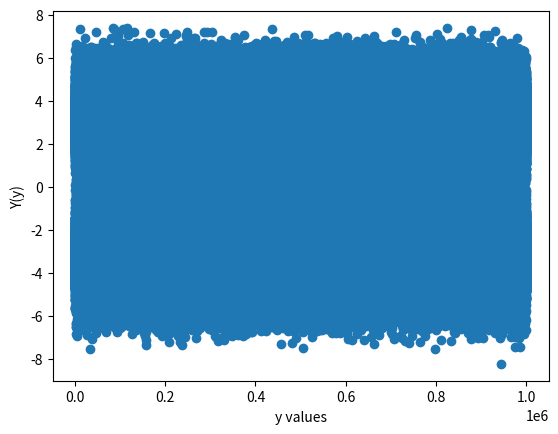

Reproduce this figure in Python.
#Importing numpy, scipy, mpmath and pyplot
import numpy as np
import matplotlib.pyplot as plt

import pandas as pd 
import numpy as np

import random

X=[]
size=10**6
for i in range(size):
    X.append(random.choice([1,-1]))
X=np.array(X)                   # Equiprobable Random Numbers {1,-1}


with open(r'5_1.dat', 'w') as fp:
    for item in X:
        # write each item on a new line
        fp.write("%d\n" % item)             #5.1
#print(X)######################################################
N=np.random.normal(0, 1, size)
N=np.array(N)                   # Normal Random Numbers (0,1)

Y=pow(10,0.5)*X+N                     # 10^6 Random Numbers of Y      

##X_inverse=(1/pow(10,0.5))*(Y-N)
with open(r'5_2.dat', 'w') as fp:
    for item in Y:
        # write each item on a new line
        fp.write("%f\n" % item)           #5.2            
#######################################################
x = np.arange(0,size)#points on the x axis
plt.scatter(x,Y)
plt.xlabel("y values")
plt.ylabel('Y(y)')
#plt.show()
plt.savefig('5_3.png')
